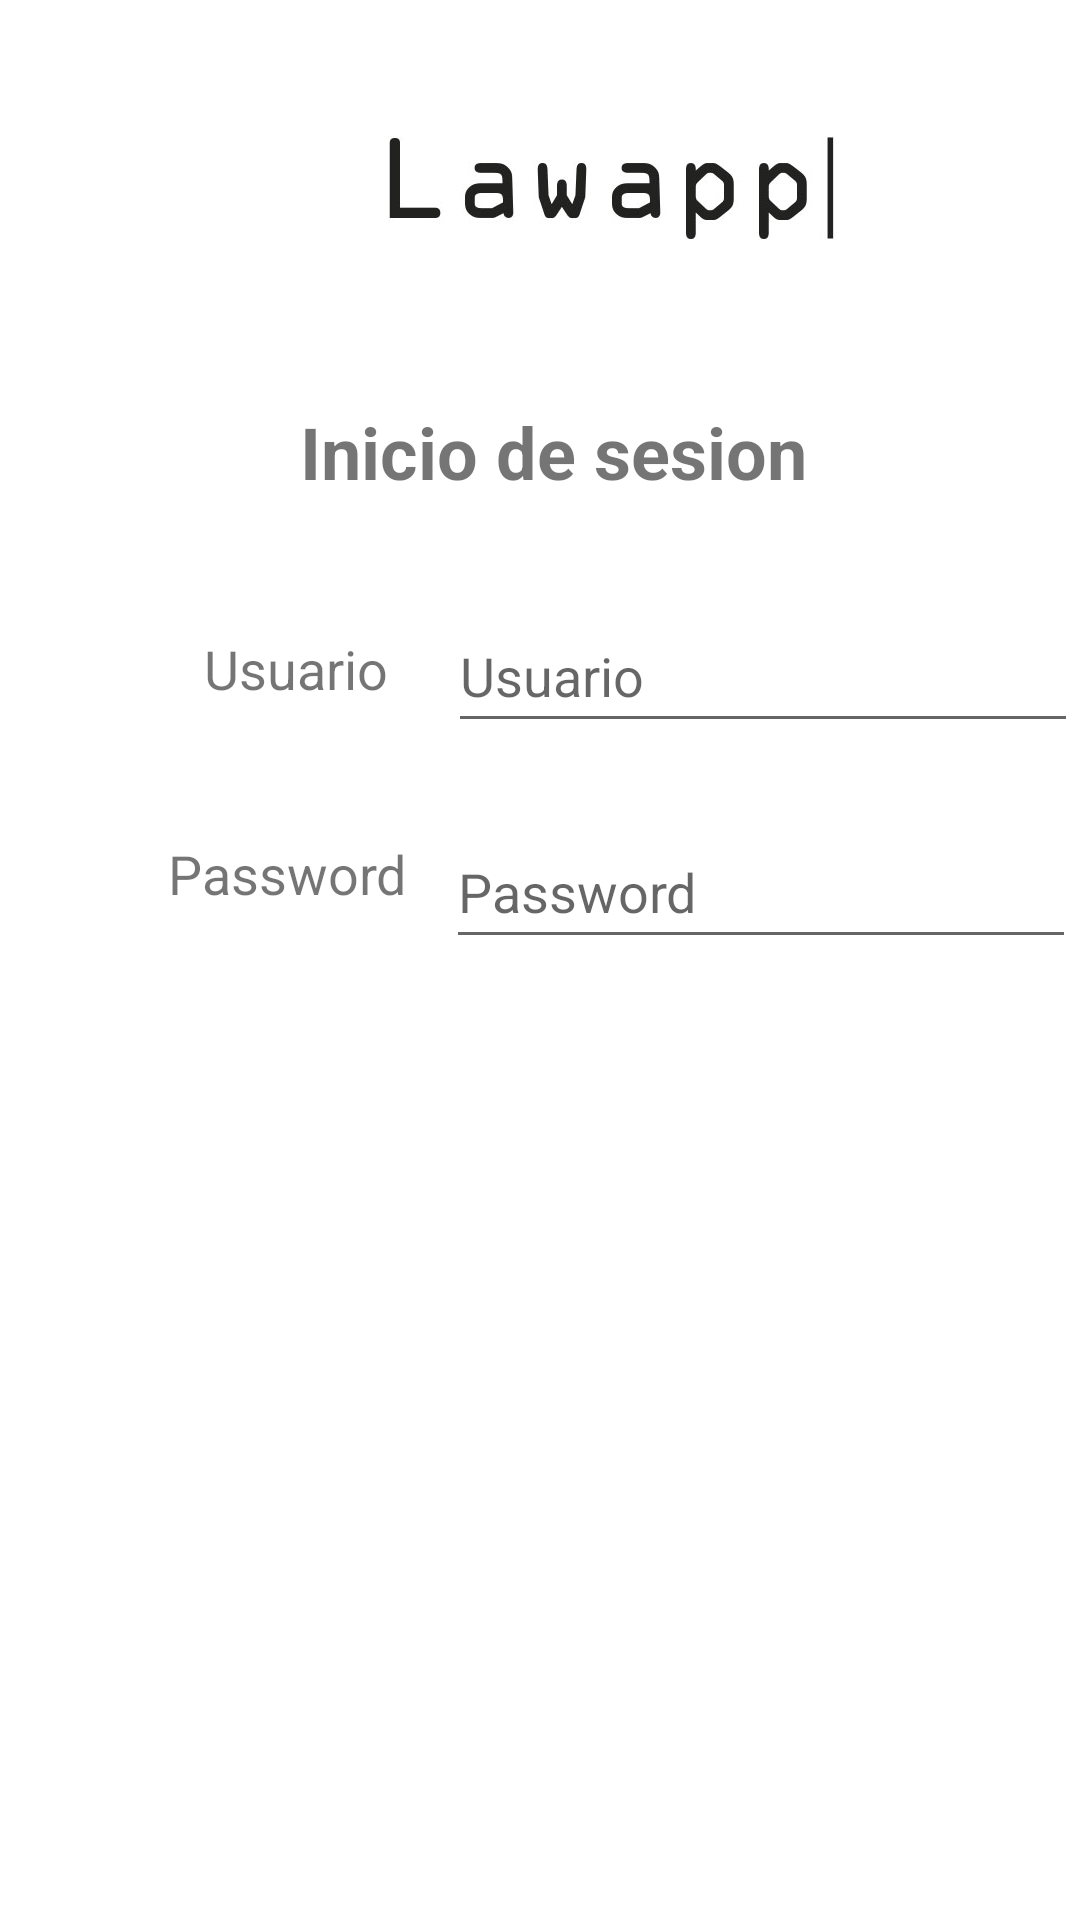

Produce the Android XML layout that renders to this screen, including the resource entries it uses.
<!-- AndroidManifest.xml: application theme Theme.Lawapp -->
<!-- res/layout/fragment_login.xml -->
<?xml version="1.0" encoding="utf-8"?>
<androidx.constraintlayout.widget.ConstraintLayout xmlns:android="http://schemas.android.com/apk/res/android"
    xmlns:app="http://schemas.android.com/apk/res-auto"
    xmlns:tools="http://schemas.android.com/tools"
    android:layout_width="match_parent"
    android:layout_height="match_parent"
    tools:context=".LoginFragment">

    

    <TextView
        android:id="@+id/loginTitle"
        android:layout_width="wrap_content"
        android:layout_height="wrap_content"
        android:layout_marginStart="100dp"
        android:layout_marginTop="24dp"
        android:text="Inicio de sesion"
        android:textSize="24sp"
        android:textStyle="bold"
        app:layout_constraintStart_toStartOf="parent"
        app:layout_constraintTop_toBottomOf="@+id/imageView3" />

    <ImageView
        android:id="@+id/imageView3"
        android:layout_width="wrap_content"
        android:layout_height="wrap_content"
        android:layout_marginStart="108dp"
        android:layout_marginTop="16dp"
        android:src="@drawable/logo"
        app:layout_constraintStart_toStartOf="parent"
        app:layout_constraintTop_toTopOf="parent"
        android:contentDescription="Logo de la app"/>

    <EditText
        android:id="@+id/editTextTextPersonName"
        android:layout_width="wrap_content"
        android:layout_height="wrap_content"
        android:layout_marginStart="20dp"
        android:layout_marginTop="33dp"
        android:ems="10"
        android:inputType="textPersonName"
        android:minHeight="48dp"
        app:layout_constraintStart_toEndOf="@+id/textView9"
        app:layout_constraintTop_toBottomOf="@+id/loginTitle"
        android:hint="Usuario"/>

    <TextView
        android:id="@+id/textView9"
        android:layout_width="wrap_content"
        android:layout_height="wrap_content"
        android:layout_marginStart="68dp"
        android:layout_marginTop="44dp"
        android:text="Usuario"
        android:textSize="18sp"
        app:layout_constraintStart_toStartOf="parent"
        app:layout_constraintTop_toBottomOf="@+id/loginTitle" />

    <TextView
        android:id="@+id/textView10"
        android:layout_width="wrap_content"
        android:layout_height="wrap_content"
        android:layout_marginStart="56dp"
        android:layout_marginTop="44dp"
        android:text="Password"
        android:textSize="18sp"
        app:layout_constraintStart_toStartOf="parent"
        app:layout_constraintTop_toBottomOf="@+id/textView9" />

    <EditText
        android:id="@+id/editTextTextPassword"
        android:layout_width="wrap_content"
        android:layout_height="wrap_content"
        android:layout_marginStart="13dp"
        android:layout_marginTop="24dp"
        android:ems="10"
        android:inputType="textPassword"
        android:minHeight="48dp"
        android:hint="Password"
        app:layout_constraintStart_toEndOf="@+id/textView10"
        app:layout_constraintTop_toBottomOf="@+id/editTextTextPersonName" />

</androidx.constraintlayout.widget.ConstraintLayout>
<!-- resources referenced by this layout -->
<resources>
  <!-- drawable logo: jpg bitmap (drawable-xxhdpi, 24132 bytes) -->
  <style name="Theme.Lawapp" parent="Theme.MaterialComponents.DayNight.DarkActionBar">
          
          <item name="colorPrimary">@color/purple_500</item>
          <item name="colorPrimaryVariant">@color/purple_700</item>
          <item name="colorOnPrimary">@color/white</item>
          
          <item name="colorSecondary">@color/teal_200</item>
          <item name="colorSecondaryVariant">@color/teal_700</item>
          <item name="colorOnSecondary">@color/black</item>
          
          <item name="android:statusBarColor" tools:targetApi="l">?attr/colorPrimaryVariant</item>
          
      </style>
  <!-- not gathered from this repository: default colours our renderer supplied (Android Studio template values) -->
  <color name="purple_500">#FF6200EE</color>
  <color name="purple_700">#FF3700B3</color>
  <color name="teal_200">#FF03DAC5</color>
  <color name="teal_700">#FF018786</color>
  <color name="black">#FF000000</color>
  <color name="white">#FFFFFFFF</color>
</resources>
